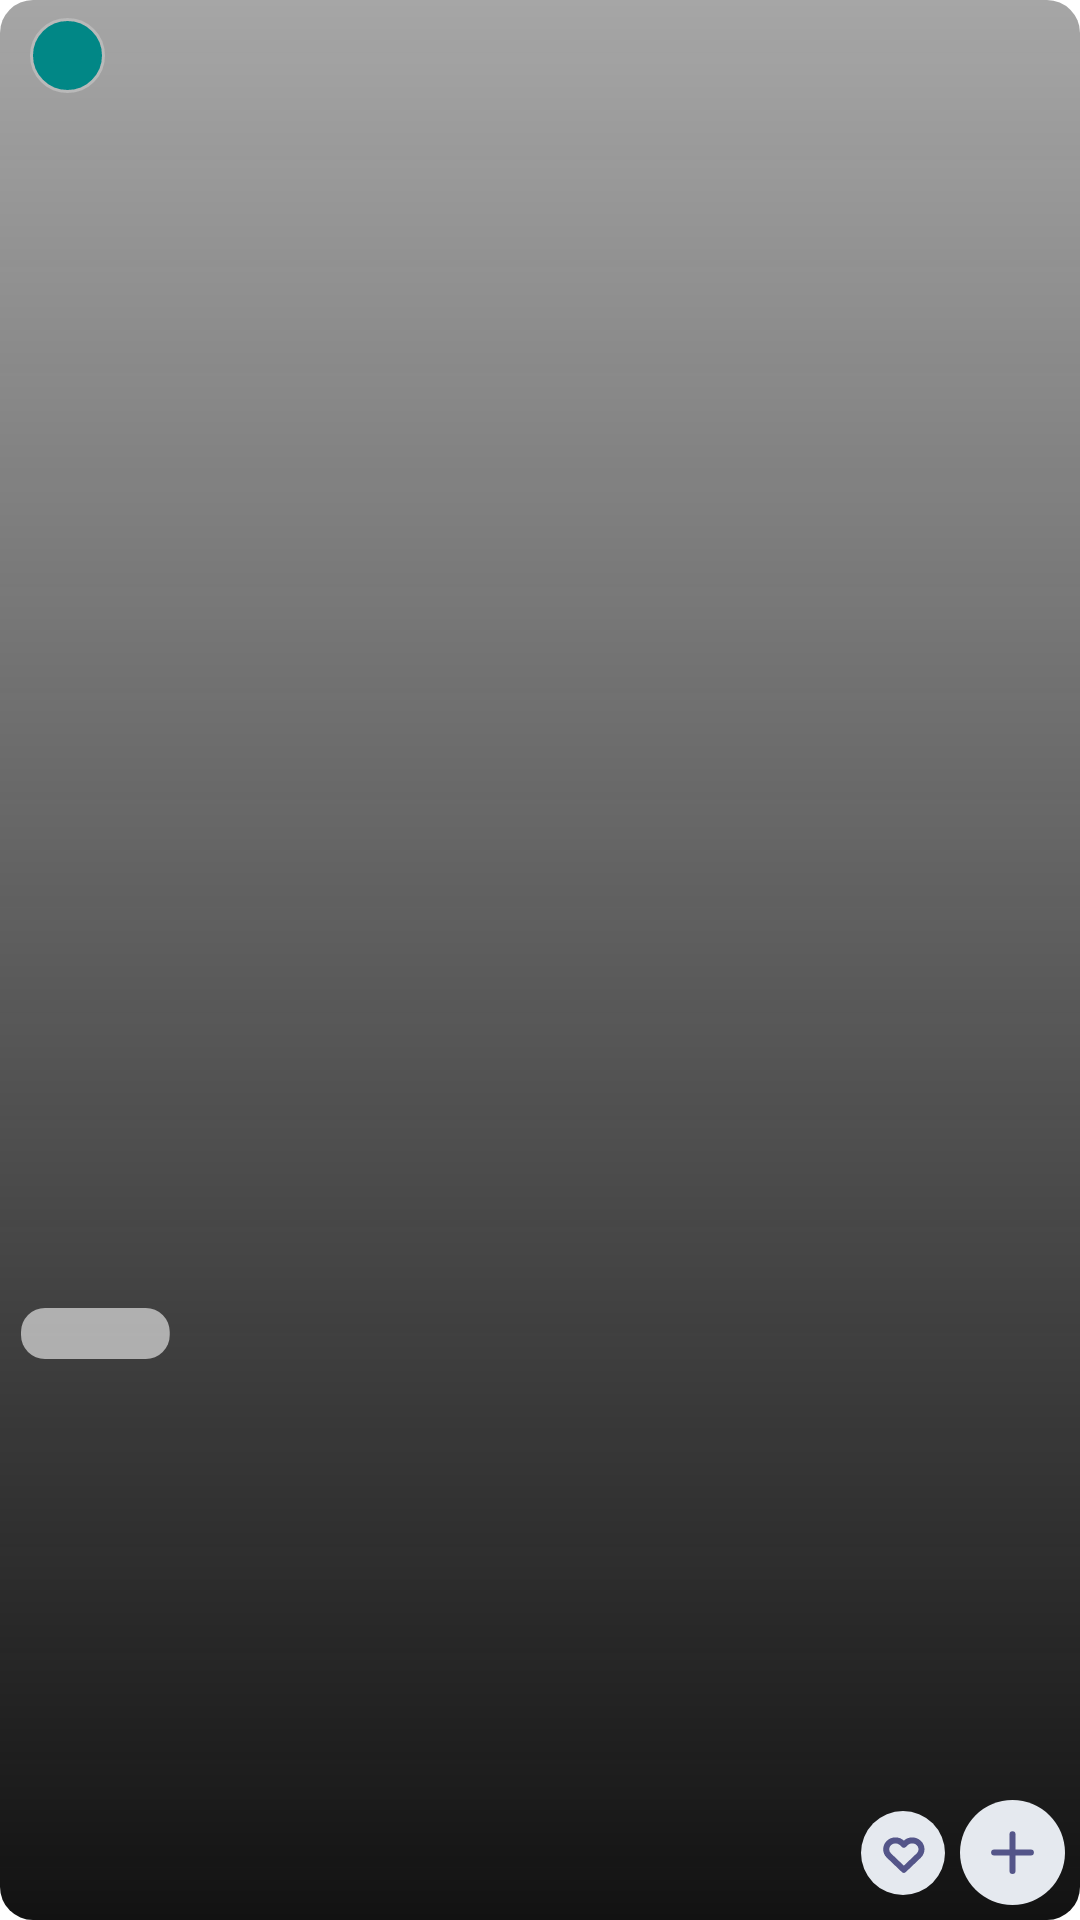

Reconstruct the res/layout file that produces this screen, plus the resources it refers to.
<!-- AndroidManifest.xml: application theme Theme.ShopiApp -->
<!-- res/layout/home_flash_sale_item.xml -->
<?xml version="1.0" encoding="utf-8"?>
<androidx.constraintlayout.widget.ConstraintLayout xmlns:android="http://schemas.android.com/apk/res/android"
    xmlns:app="http://schemas.android.com/apk/res-auto"
    xmlns:tools="http://schemas.android.com/tools"
    android:layout_width="wrap_content"
    android:layout_height="wrap_content"
    android:layout_marginEnd="12dp"
    android:background="?attr/selectableItemBackground"
    android:clickable="true">

    <androidx.appcompat.widget.AppCompatImageView
        android:id="@+id/poster"
        android:layout_width="match_parent"
        android:layout_height="match_parent"
        android:background="@drawable/home_flash_sale_item_background" />

    <androidx.appcompat.widget.AppCompatImageView
        android:layout_width="wrap_content"
        android:layout_height="wrap_content"
        android:layout_marginStart="10dp"
        android:layout_marginTop="6dp"
        android:background="@drawable/home_flas_sale_unknown_icon"
        app:layout_constraintStart_toStartOf="parent"
        app:layout_constraintTop_toTopOf="parent" />

    <androidx.appcompat.widget.AppCompatTextView
        android:id="@+id/discount"
        android:layout_width="wrap_content"
        android:layout_height="wrap_content"
        android:layout_marginTop="8dp"
        android:layout_marginEnd="12dp"
        android:background="@drawable/home_flash_sale_item_discount_background"
        android:fontFamily="@font/poppins_semibold"
        android:gravity="center"
        android:paddingStart="8dp"
        android:paddingEnd="8dp"
        android:textColor="#FFFFFFFF"
        android:textSize="10sp"
        app:layout_constraintEnd_toEndOf="parent"
        app:layout_constraintTop_toTopOf="parent"
        tools:ignore="SmallSp"
        tools:text="30% off" />

    <androidx.appcompat.widget.AppCompatImageButton
        android:id="@+id/addToCartButton"
        android:layout_width="wrap_content"
        android:layout_height="wrap_content"
        android:layout_margin="5dp"
        android:background="?attr/selectableItemBackground"
        android:src="@drawable/home_flash_sale_item_add_to_cart_icon"
        app:layout_constraintBottom_toBottomOf="@+id/poster"
        app:layout_constraintEnd_toEndOf="@+id/poster" />

    <androidx.appcompat.widget.AppCompatImageButton
        android:id="@+id/addToFavouritesButton"
        android:layout_width="wrap_content"
        android:layout_height="wrap_content"
        android:layout_margin="5dp"
        android:background="?attr/selectableItemBackground"
        android:src="@drawable/home_flash_sale_item_favourites_icon"
        app:layout_constraintBottom_toBottomOf="@+id/addToCartButton"
        app:layout_constraintEnd_toStartOf="@+id/addToCartButton"
        app:layout_constraintTop_toTopOf="@+id/addToCartButton" />

    <androidx.appcompat.widget.AppCompatTextView
        android:id="@+id/category"
        android:layout_width="wrap_content"
        android:layout_height="wrap_content"
        android:layout_marginStart="7dp"
        android:background="@drawable/home_flash_sale_item_category_background"
        android:fontFamily="@font/poppins_semibold"
        android:gravity="center"
        android:paddingStart="6dp"
        android:paddingEnd="7dp"
        android:textColor="#FF070604"
        android:textSize="9sp"
        app:layout_constraintBottom_toBottomOf="parent"
        app:layout_constraintStart_toStartOf="parent"
        app:layout_constraintTop_toTopOf="parent"
        app:layout_constraintVertical_bias="0.7"
        tools:ignore="SmallSp"
        tools:text="Games" />

    <androidx.appcompat.widget.AppCompatTextView
        android:id="@+id/name"
        android:layout_width="90dp"
        android:layout_height="wrap_content"
        android:ellipsize="end"
        android:fontFamily="@font/poppins_semibold"
        android:gravity="start|center"
        android:maxLines="2"
        android:textColor="#FFFFFFFF"
        android:textSize="13sp"
        app:layout_constraintStart_toStartOf="@+id/category"
        app:layout_constraintTop_toBottomOf="@+id/category"
        tools:text="Play Station 5 console" />

    <androidx.appcompat.widget.AppCompatTextView
        android:id="@+id/price"
        android:layout_width="65dp"
        android:layout_height="wrap_content"
        android:ellipsize="end"
        android:fontFamily="@font/poppins_semibold"
        android:gravity="start|center"
        android:textColor="#FFFFFFFF"
        android:textSize="10sp"
        android:layout_marginBottom="7dp"
        app:layout_constraintBottom_toBottomOf="parent"
        app:layout_constraintStart_toStartOf="@+id/category"
        tools:ignore="SmallSp"
        tools:text="$ 180,000" />
</androidx.constraintlayout.widget.ConstraintLayout>
<!-- resources referenced by this layout -->
<resources>
  <!-- drawable home_flas_sale_unknown_icon (drawable) -->
  <vector xmlns:android="http://schemas.android.com/apk/res/android"
      android:width="25dp"
      android:height="25dp"
      android:viewportWidth="25"
      android:viewportHeight="25">
      <path
          android:fillColor="?attr/colorSecondaryVariant"
          android:pathData="M12.5,12.5m-12,0a12,12 0,1 1,24 0a12,12 0,1 1,-24 0"
          android:strokeWidth="1"
          android:strokeColor="#B9B9B9" />
  </vector>
  <!-- drawable home_flash_sale_item_add_to_cart_icon (drawable) -->
  <vector xmlns:android="http://schemas.android.com/apk/res/android"
      android:width="35dp"
      android:height="35dp"
      android:viewportWidth="35"
      android:viewportHeight="35">
    <path
        android:pathData="M17.5,17.5m-17.5,0a17.5,17.5 0,1 1,35 0a17.5,17.5 0,1 1,-35 0"
        android:fillColor="#E5E9EF"/>
    <path
        android:pathData="M17.5,11.375V23.625"
        android:strokeLineJoin="round"
        android:strokeWidth="2"
        android:fillColor="#00000000"
        android:strokeColor="#545589"
        android:strokeLineCap="round"/>
    <path
        android:pathData="M11.375,17.5H23.625"
        android:strokeLineJoin="round"
        android:strokeWidth="2"
        android:fillColor="#00000000"
        android:strokeColor="#545589"
        android:strokeLineCap="round"/>
  </vector>
  <!-- drawable home_flash_sale_item_background (drawable) -->
  <?xml version="1.0" encoding="utf-8"?>
  <shape xmlns:android="http://schemas.android.com/apk/res/android"
      android:shape="rectangle">
      <size
          android:width="174dp"
          android:height="221dp" />
      <gradient
          android:angle="-90"
          android:endColor="#FF121212"
          android:startColor="#59000000" />
      <corners android:radius="11dp" />
  </shape>
  <!-- drawable home_flash_sale_item_category_background (drawable) -->
  <vector xmlns:android="http://schemas.android.com/apk/res/android"
      android:width="50dp"
      android:height="17dp"
      android:viewportWidth="50"
      android:viewportHeight="17">
    <path
        android:pathData="M8,0L41.583,0A8,8 0,0 1,49.583 8L49.583,9A8,8 0,0 1,41.583 17L8,17A8,8 0,0 1,0 9L0,8A8,8 0,0 1,8 0z"
        android:fillColor="#C4C4C4"
        android:fillAlpha="0.85"/>
  </vector>
  <!-- drawable home_flash_sale_item_favourites_icon (drawable) -->
  <vector xmlns:android="http://schemas.android.com/apk/res/android"
      android:width="28dp"
      android:height="28dp"
      android:viewportWidth="28"
      android:viewportHeight="28">
    <path
        android:pathData="M14,14m-14,0a14,14 0,1 1,28 0a14,14 0,1 1,-28 0"
        android:fillColor="#E5E9EF"/>
    <path
        android:pathData="M19.253,10.666C18.966,10.392 18.625,10.174 18.249,10.025C17.874,9.877 17.471,9.8 17.065,9.8C16.658,9.8 16.256,9.877 15.88,10.025C15.505,10.174 15.164,10.392 14.876,10.666L14.28,11.236L13.684,10.666C13.103,10.112 12.316,9.8 11.495,9.8C10.674,9.8 9.887,10.112 9.307,10.666C8.726,11.221 8.4,11.973 8.4,12.757C8.4,13.542 8.726,14.294 9.307,14.848L9.903,15.418L14.28,19.6L18.657,15.418L19.253,14.848C19.541,14.574 19.769,14.248 19.924,13.889C20.08,13.53 20.16,13.146 20.16,12.757C20.16,12.369 20.08,11.984 19.924,11.626C19.769,11.267 19.541,10.941 19.253,10.666V10.666Z"
        android:strokeLineJoin="round"
        android:strokeWidth="2"
        android:fillColor="#00000000"
        android:strokeColor="#545589"
        android:strokeLineCap="round"/>
  </vector>
  <style name="Theme.ShopiApp" parent="Theme.MaterialComponents.DayNight.NoActionBar">
          
          <item name="colorPrimary">@color/purple_500</item>
          <item name="colorPrimaryDark">@color/purple_700</item>
          <item name="colorAccent">@color/teal_200</item>
          
      </style>
  <color name="purple_500">#FF6200EE</color>
  <color name="purple_700">#FF3700B3</color>
  <color name="teal_200">#FF03DAC5</color>
</resources>
